Run: headless pygame with SDL's dummy video driver; simulated clock (each Clock.tick advances the game by its frame time, no real sleeping); random seed 0; keys injected as events and as key.get_pressed() state; no mouse input.
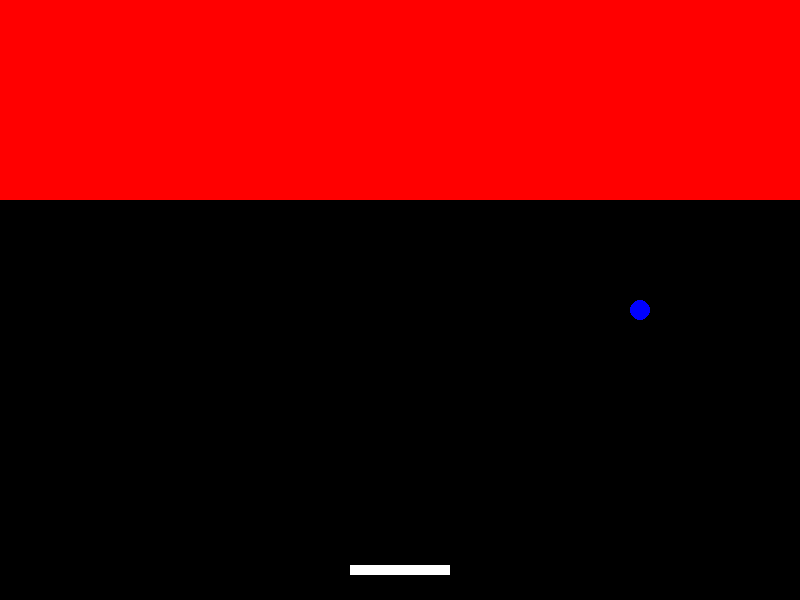
Frame 1 of 3 · flips 1–60 · no input
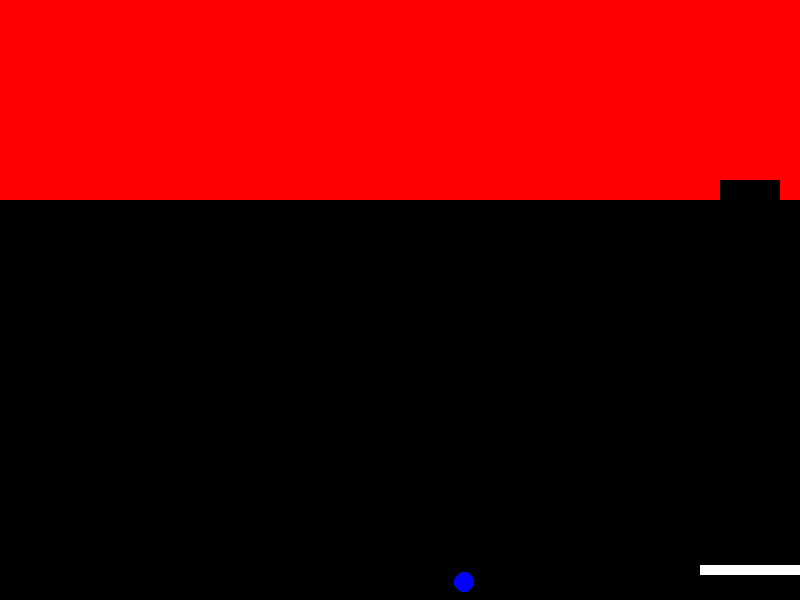
Frame 2 of 3 · flips 61–180 · tapped SPACE, RETURN · held RIGHT (→), D
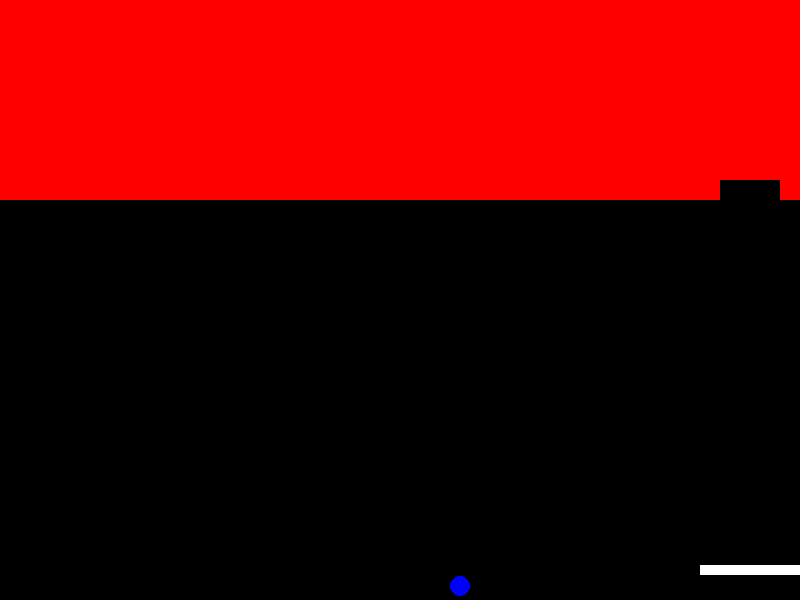
Frame 3 of 3 · flips 181–300 · held DOWN (↓), S (game ended)

The pygame program that drew these frames:

import pygame
import sys

# Константы
SCREEN_WIDTH = 800
SCREEN_HEIGHT = 600
BRICK_WIDTH = 60
BRICK_HEIGHT = 20
PADDLE_WIDTH = 100
PADDLE_HEIGHT = 10
BALL_RADIUS = 10
WHITE = (255, 255, 255)
BLUE = (0, 0, 255)
RED = (255, 0, 0)


# Класс для управления кирпичами
class Brick(pygame.sprite.Sprite):
    def __init__(self, x, y):
        super().__init__()
        self.image = pygame.Surface((BRICK_WIDTH, BRICK_HEIGHT))
        self.image.fill(RED)
        self.rect = self.image.get_rect(topleft=(x, y))


# Класс для управления платформой
class Paddle(pygame.sprite.Sprite):
    def __init__(self, x, y):
        super().__init__()
        self.image = pygame.Surface((PADDLE_WIDTH, PADDLE_HEIGHT))
        self.image.fill(WHITE)
        self.rect = self.image.get_rect(center=(x, y))

    def update(self):
        keys = pygame.key.get_pressed()
        if keys[pygame.K_LEFT]:
            self.rect.x -= 5
        if keys[pygame.K_RIGHT]:
            self.rect.x += 5
        self.rect.x = max(0, min(SCREEN_WIDTH - PADDLE_WIDTH, self.rect.x))


# Класс для управления мячом
class Ball(pygame.sprite.Sprite):
    def __init__(self, x, y):
        super().__init__()
        self.image = pygame.Surface((BALL_RADIUS * 2, BALL_RADIUS * 2), pygame.SRCALPHA)
        pygame.draw.circle(self.image, BLUE, (BALL_RADIUS, BALL_RADIUS), BALL_RADIUS)
        self.rect = self.image.get_rect(center=(x, y))
        self.velocity = [4, -4]

    def update(self):
        self.rect.x += self.velocity[0]
        self.rect.y += self.velocity[1]

        # Столкновение с краями экрана
        if self.rect.left <= 0 or self.rect.right >= SCREEN_WIDTH:
            self.velocity[0] = -self.velocity[0]
        if self.rect.top <= 0:
            self.velocity[1] = -self.velocity[1]

        # Если мяч падает за нижнюю границу
        if self.rect.bottom >= SCREEN_HEIGHT:
            pygame.quit()
            sys.exit()


# Инициализация игры
pygame.init()
screen = pygame.display.set_mode((SCREEN_WIDTH, SCREEN_HEIGHT))
pygame.display.set_caption("Arkanoid")
clock = pygame.time.Clock()

# Создание объектов
bricks = pygame.sprite.Group()
for x in range(0, SCREEN_WIDTH, BRICK_WIDTH):
    for y in range(0, 200, BRICK_HEIGHT):
        bricks.add(Brick(x, y))

paddle = Paddle(SCREEN_WIDTH // 2, SCREEN_HEIGHT - 30)
ball = Ball(SCREEN_WIDTH // 2, SCREEN_HEIGHT - 50)

all_sprites = pygame.sprite.Group(paddle, ball, *bricks)

# Игровой цикл
while True:
    for event in pygame.event.get():
        if event.type == pygame.QUIT:
            pygame.quit()
            sys.exit()

    # Обновление объектов
    all_sprites.update()

    # Проверка столкновений
    if pygame.sprite.collide_rect(ball, paddle):
        ball.velocity[1] = -ball.velocity[1]

    hit_bricks = pygame.sprite.spritecollide(ball, bricks, True)
    if hit_bricks:
        ball.velocity[1] = -ball.velocity[1]

    # Отрисовка объектов
    screen.fill((0, 0, 0))
    all_sprites.draw(screen)
    pygame.display.flip()
    clock.tick(60)
